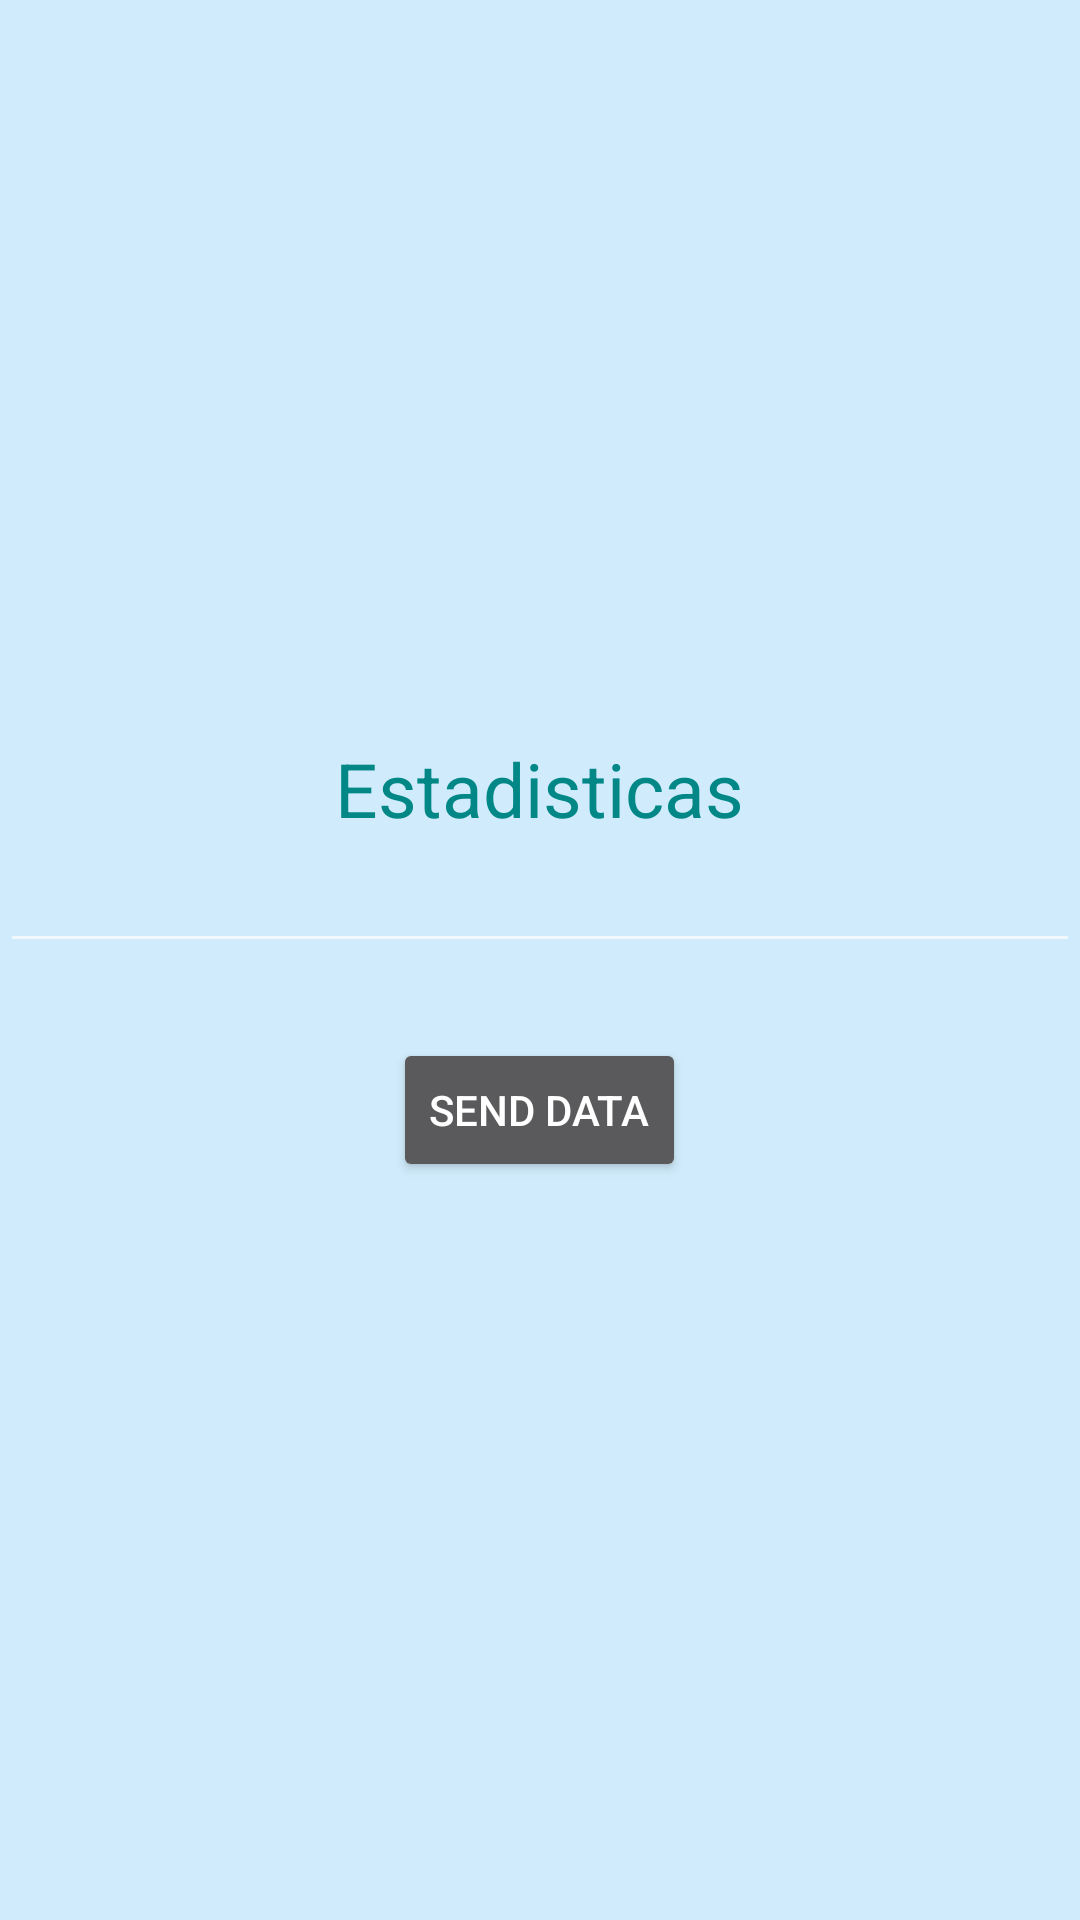

Android layout source for this screen:
<!-- AndroidManifest.xml: application theme Theme.Lab07_IDNP -->
<!-- res/layout/fragment_statistics.xml -->
<?xml version="1.0" encoding="utf-8"?>
<RelativeLayout xmlns:android="http://schemas.android.com/apk/res/android"
    xmlns:tools="http://schemas.android.com/tools"
    android:layout_width="match_parent"
    android:layout_height="match_parent"
    android:background="@drawable/fond_standard"
    tools:context=".FragmentStatistics">
    <LinearLayout
        android:layout_width="match_parent"
        android:layout_height="match_parent"
        android:gravity="center"
        android:orientation="vertical">
    <TextView
        android:id="@+id/statisticsTV"
        android:layout_width="wrap_content"
        android:layout_height="wrap_content"
        android:text="Estadisticas"
        android:textColor="#FF018786"
        android:textSize="25dp"
        android:layout_centerInParent="true"/>
    <EditText
        android:id="@+id/statisticsED"
        android:layout_width="match_parent"
        android:layout_height="wrap_content"
        android:textColor="#FF018786"
        android:layout_marginBottom="25dp"/>
    <Button
        android:id="@+id/statisticsBtn"
        android:layout_width="wrap_content"
        android:layout_height="wrap_content"
        android:text="Send data" />
    </LinearLayout>
</RelativeLayout>
<!-- resources referenced by this layout -->
<resources>
  <!-- drawable fond_standard (drawable) -->
  <?xml version="1.0" encoding="utf-8"?>
  
  <selector xmlns:android="http://schemas.android.com/apk/res/android">
      <item>
          <shape android:shape="rectangle">
              <solid android:color="@color/teal_700"/>
          </shape>
      </item>
  </selector>
  <style name="Theme.Lab07_IDNP" parent="@style/Theme.AppCompat.NoActionBar">
          
          <item name="colorPrimary">@color/purple_500</item>
          <item name="colorPrimaryVariant">@color/purple_700</item>
          <item name="colorOnPrimary">@color/white</item>
          
          <item name="colorSecondary">@color/teal_200</item>
          <item name="colorSecondaryVariant">@color/teal_700</item>
          <item name="colorOnSecondary">@color/black</item>
          
          <item name="android:statusBarColor">?attr/colorPrimaryVariant</item>
          
      </style>
  <color name="teal_700">#d0ecfc</color>
  <color name="purple_500">#F2F8F7</color>
  <color name="purple_700">#FF018786</color>
  <color name="white">#FFFFFFFF</color>
  <color name="teal_200">#FF03DAC5</color>
  <color name="black">#4CAF50</color>
</resources>
